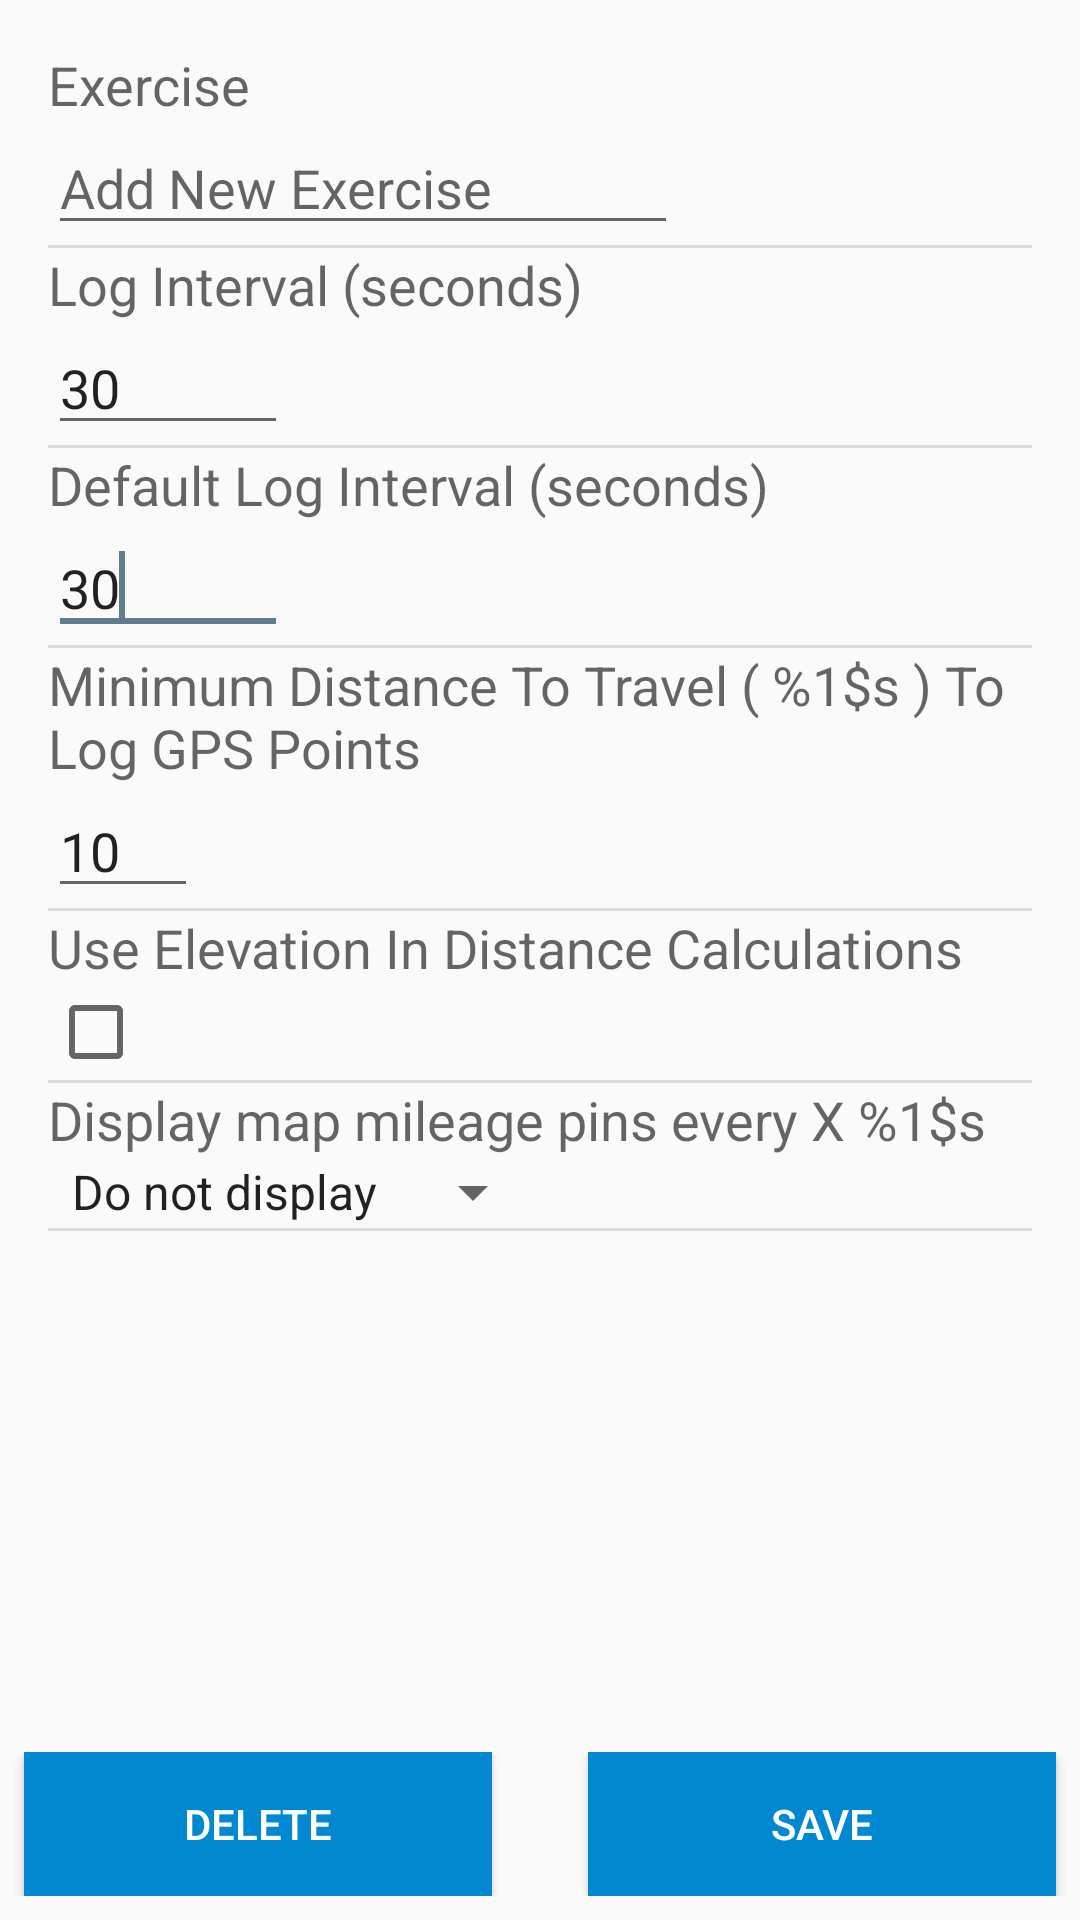

Here is an Android app screen rendered from its layout file. Give the layout XML and the strings, colors and styles it references.
<!-- AndroidManifest.xml: application theme Theme.MyTheme -->
<!-- res/layout/exercise_maintanence.xml -->
<?xml version="1.0" encoding="utf-8"?>
<RelativeLayout
    xmlns:android="http://schemas.android.com/apk/res/android"
    xmlns:tools="http://schemas.android.com/tools"
    android:id="@+id/exercise_maintenance_layout"
    android:layout_width="match_parent"
    android:layout_height="match_parent">

    <ScrollView
        android:id="@+id/exercise_maintenance_scrollView"
        android:layout_width="match_parent"
        android:layout_height="wrap_content"
        android:layout_above="@+id/exercise_maintenance_actvExercise_buttons"
        android:layout_alignParentTop="true">

        <LinearLayout
            android:layout_width="match_parent"
            android:layout_height="wrap_content"
            android:layout_margin="@dimen/margin_double"
            android:orientation="vertical">

            <LinearLayout
                android:layout_width="match_parent"
                android:layout_height="wrap_content"
                android:orientation="vertical">

                <TextView
                    android:id="@+id/exercise_maintenance_lblexercise"
                    android:layout_width="wrap_content"
                    android:layout_height="wrap_content"
                    android:layout_alignParentStart="true"
                    android:text="@string/exercise"
                    android:textAppearance="?android:attr/textAppearanceMedium"/>

                <AutoCompleteTextView
                    android:id="@+id/exercise_maintenance_actvExercise"
                    android:layout_width="wrap_content"
                    android:layout_height="wrap_content"
                    android:layout_toRightOf="@+id/exercise_maintenance_lblexercise"
                    android:ems="10"
                    android:hint="@string/add_new_exercise">

                    <requestFocus/>
                </AutoCompleteTextView>

                <include layout="@layout/divider_vertical"/>

            </LinearLayout>

            <LinearLayout
                android:layout_width="match_parent"
                android:layout_height="wrap_content"
                android:orientation="vertical">


                <TextView
                    android:id="@+id/textView3"
                    android:layout_width="wrap_content"
                    android:layout_height="wrap_content"
                    android:text="@string/log_interval"
                    android:textAppearance="?android:attr/textAppearanceMedium"/>

                <EditText
                    android:id="@+id/exercise_maintenance_etLogInterval"
                    android:layout_width="wrap_content"
                    android:layout_height="wrap_content"
                    android:width="@dimen/ts80sp"
                    android:ems="10"
                    android:inputType="number"
                    android:maxWidth="@dimen/ts20sp"
                    android:text="@string/thirty"/>

                <include layout="@layout/divider_vertical"/>

            </LinearLayout>

            <LinearLayout
                android:layout_width="match_parent"
                android:layout_height="wrap_content"
                android:orientation="vertical">

                <TextView
                    android:id="@+id/textView4"
                    android:layout_width="wrap_content"
                    android:layout_height="wrap_content"
                    android:text="@string/default_log_interval"
                    android:textAppearance="?android:attr/textAppearanceMedium"/>

                <EditText
                    android:id="@+id/exercise_maintenance_DefaultLogInterval"
                    android:layout_width="wrap_content"
                    android:layout_height="wrap_content"
                    android:width="@dimen/ts80sp"
                    android:ems="10"
                    android:inputType="number"
                    android:maxWidth="@dimen/ts20sp"
                    android:text="@string/thirty">

                    <requestFocus/>
                </EditText>

                <include layout="@layout/divider_vertical"/>

            </LinearLayout>

            <LinearLayout
                android:layout_width="match_parent"
                android:layout_height="wrap_content"
                android:orientation="vertical">

                <TextView
                    android:id="@+id/exercise_maintenance_lblMinDistToTravel"
                    android:layout_width="wrap_content"
                    android:layout_height="wrap_content"
                    android:layout_alignParentStart="true"
                    android:layout_toLeftOf="@+id/exercise_maintenance_minDistFields"
                    android:text="@string/minimum_distance_to_travel_to_log_gps_points"
                    android:textAppearance="?android:attr/textAppearanceMedium"/>

                <EditText
                    android:id="@+id/exercise_maintenance_etMinDistToTravel"
                    android:layout_width="wrap_content"
                    android:layout_height="wrap_content"
                    android:layout_centerVertical="true"
                    android:width="@dimen/ts50sp"
                    android:ems="10"
                    android:inputType="number"
                    android:maxWidth="@dimen/ts50sp"
                    android:text="@string/ten"
                    tools:text="30"/>

                <include layout="@layout/divider_vertical"/>

            </LinearLayout>

            <LinearLayout
                android:layout_width="match_parent"
                android:layout_height="wrap_content"
                android:orientation="vertical">

                <TextView
                    android:id="@+id/exercise_maintenance_lblElevationInCalcs"
                    android:layout_width="wrap_content"
                    android:layout_height="wrap_content"
                    android:layout_alignParentStart="true"
                    android:layout_toLeftOf="@+id/exercise_maintenance_chkbxElevationInCalcs"
                    android:text="@string/use_elevation_in_distance_calculations"
                    android:textAppearance="?android:attr/textAppearanceMedium"/>

                <CheckBox
                    android:id="@+id/exercise_maintenance_chkbxElevationInCalcs"
                    android:layout_width="wrap_content"
                    android:layout_height="wrap_content"
                    android:layout_alignParentEnd="true"/>

                <include layout="@layout/divider_vertical"/>

            </LinearLayout>

            <LinearLayout
                android:id="@+id/exercise_maintenance_spinner"
                android:layout_width="match_parent"
                android:layout_height="wrap_content"
                android:orientation="vertical">

                <TextView
                    android:id="@+id/exercise_maintenance_spinner_label"
                    android:layout_width="wrap_content"
                    android:layout_height="wrap_content"
                    android:text="@string/map_pin_display_mileage_at"
                    android:textAppearance="?android:attr/textAppearanceMedium"/>

                <Spinner
                    android:id="@+id/exercise_maintenance_spinner_map_pin_distance"
                    android:layout_width="wrap_content"
                    android:layout_height="wrap_content"
                    android:entries="@array/map_pin_mileage_display"/>

                <include layout="@layout/divider_vertical"/>

            </LinearLayout>

        </LinearLayout>

    </ScrollView>

    <LinearLayout
        android:id="@+id/exercise_maintenance_actvExercise_buttons"
        android:layout_width="match_parent"
        android:layout_height="wrap_content"
        android:layout_marginTop="@dimen/margin_standard"
        android:layout_marginBottom="@dimen/margin_standard"
        android:orientation="horizontal"
        android:layout_alignParentBottom="true">

        <Button
            android:id="@+id/btnDelete"
            style="@style/standard_button_style"
            android:layout_width="wrap_content"
            android:layout_height="wrap_content"
            android:layout_gravity="left"
            android:layout_marginEnd="@dimen/margin_double"
            android:layout_marginStart="@dimen/margin_standard"
            android:layout_weight="1"
            android:text="@string/delete"/>

        <Button
            android:id="@+id/btnSave"
            style="@style/standard_button_style"
            android:layout_width="wrap_content"
            android:layout_height="wrap_content"
            android:layout_gravity="right"
            android:layout_marginEnd="@dimen/margin_standard"
            android:layout_marginStart="@dimen/margin_double"
            android:layout_weight="1"
            android:text="@string/save"/>

    </LinearLayout>

</RelativeLayout>
<!-- res/layout/divider_vertical.xml (included above) -->
<?xml version="1.0" encoding="utf-8"?>
<View xmlns:android="http://schemas.android.com/apk/res/android"
      android:layout_width="match_parent"
      android:layout_height="1dp"
      android:background="@color/dividerColor"/>
<!-- resources referenced by this layout -->
<resources>
  <string-array name="map_pin_mileage_display">
          <item>Do not display</item>
          <item>1</item>
          <item>2</item>
          <item>5</item>
          <item>10</item>
      </string-array>
  <item name="dividerColor" type="color">#1F000000</item>
  <dimen name="margin_double">16dp</dimen>
  <dimen name="margin_standard">8dp</dimen>
  <dimen name="ts20sp">20sp</dimen>
  <dimen name="ts50sp">50sp</dimen>
  <dimen name="ts80sp">80sp</dimen>
  <string name="add_new_exercise">Add New Exercise</string>
  <string name="default_log_interval">Default Log Interval (seconds)</string>
  <string name="delete">Delete</string>
  <string name="exercise">Exercise</string>
  <string name="log_interval">Log Interval (seconds)</string>
  <string name="map_pin_display_mileage_at">Display map mileage pins every X %1$s</string>
  <string name="minimum_distance_to_travel_to_log_gps_points">Minimum Distance To Travel ( %1$s ) To Log GPS Points</string>
  <string name="save">Save</string>
  <string name="ten">"10"</string>
  <string name="thirty">"30"</string>
  <string name="use_elevation_in_distance_calculations">Use Elevation In Distance Calculations</string>
  <style name="standard_button_style">
          <item name="android:textColor">@color/textColorWhite</item>
          <item name="android:background">@color/colorPrimaryDark</item>
          <item name="android:paddingStart">@dimen/margin_standard</item>
          <item name="android:paddingEnd">@dimen/margin_standard</item>
      </style>
  <style name="Theme.MyTheme" parent="Theme.AppCompat.Light.NoActionBar">
          
          <item name="android:actionBarStyle">@style/ActionBar</item>
          
          <item name="colorPrimary">@color/colorPrimary</item>
          <item name="colorPrimaryDark">@color/colorPrimaryDark</item>
          <item name="colorAccent">@color/colorAccent</item>
          <item name="preferenceTheme">@style/PreferenceThemeOverlay</item>
  
          
      </style>
  <item name="textColorWhite" type="color">#ffffffff</item>
  <item name="colorPrimaryDark" type="color">#0288D1</item>
  <style name="ActionBar" parent="Theme.AppCompat.Light">
          <item name="android:icon">@drawable/icon</item>
      </style>
  <item name="colorPrimary" type="color">#03A9F4</item>
  <item name="colorAccent" type="color">#607D8B</item>
</resources>
